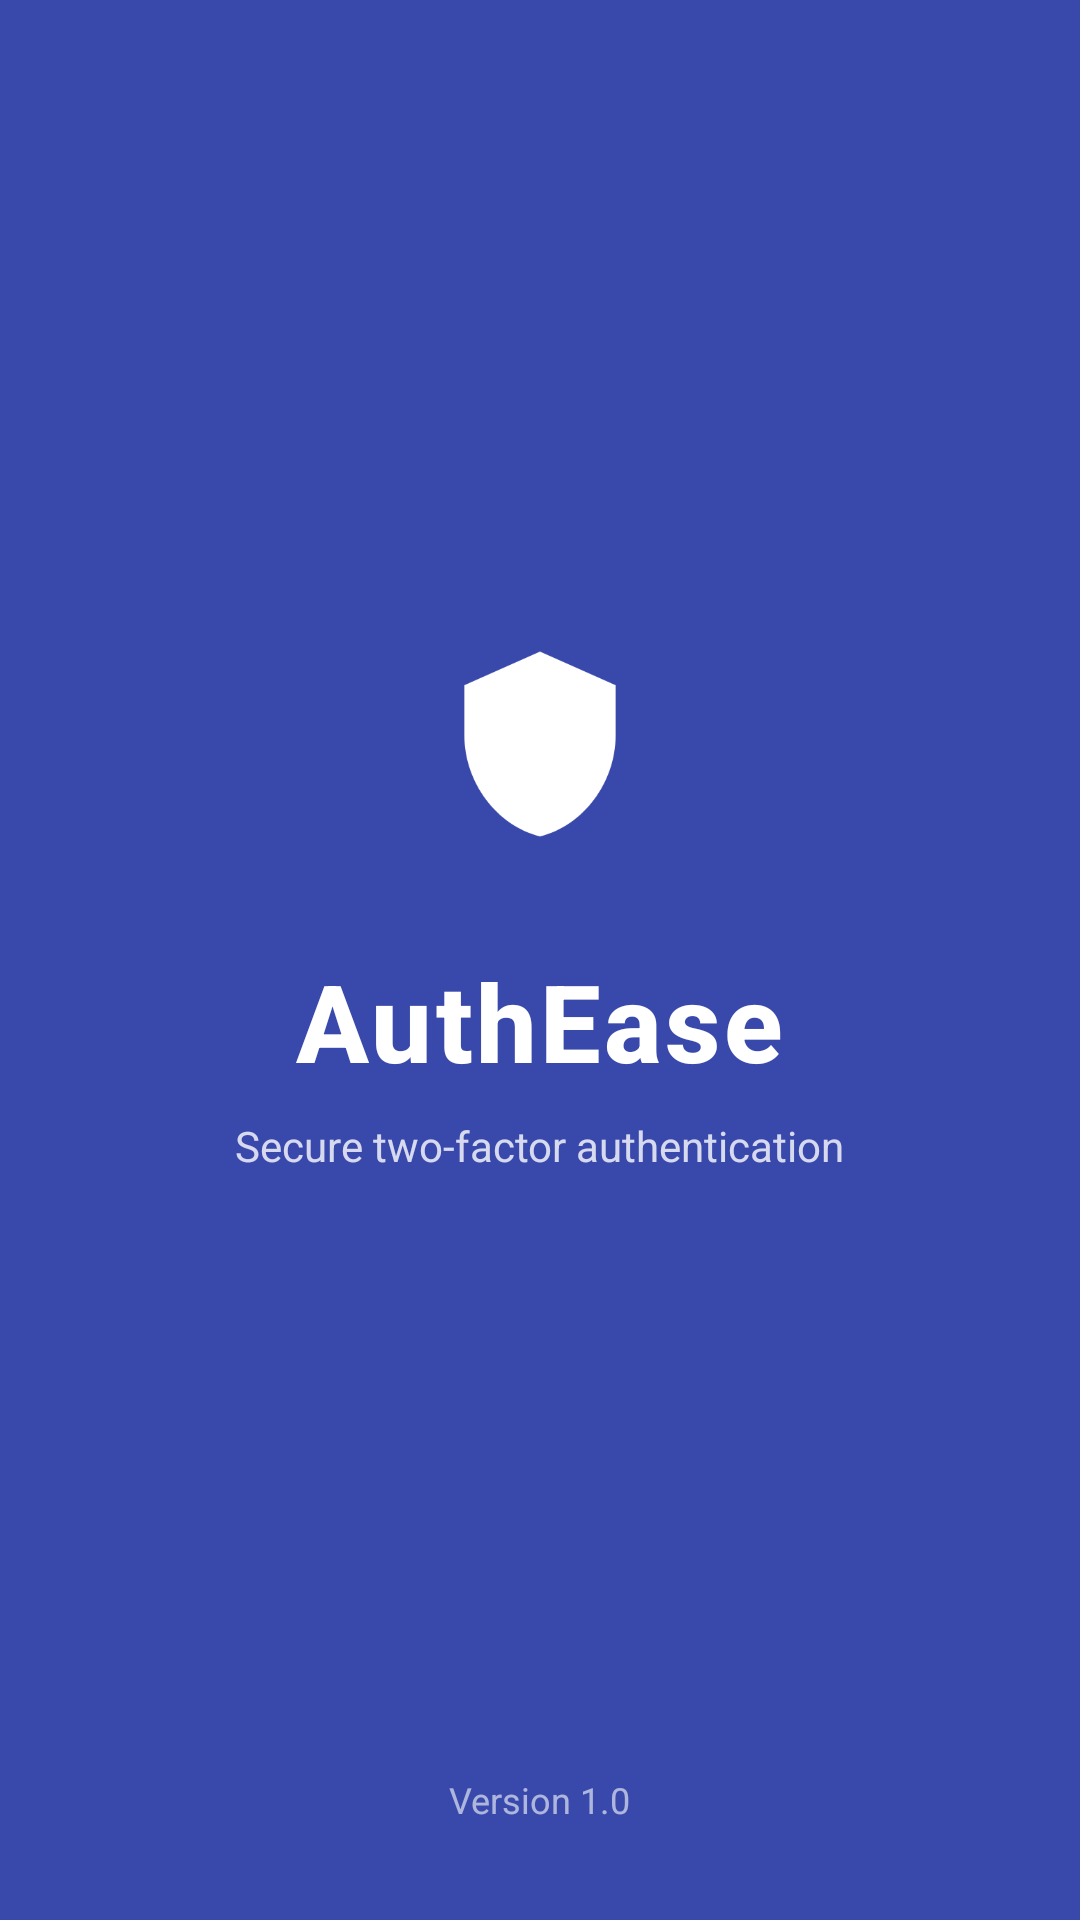

Reconstruct the res/layout file that produces this screen, plus the resources it refers to.
<!-- AndroidManifest.xml: activity theme Theme.AuthEase.Splash -->
<!-- res/layout/activity_splash.xml -->
<?xml version="1.0" encoding="utf-8"?>
<LinearLayout xmlns:android="http://schemas.android.com/apk/res/android"
    xmlns:app="http://schemas.android.com/apk/res-auto"
    xmlns:tools="http://schemas.android.com/tools"
    android:layout_width="match_parent"
    android:layout_height="match_parent"
    android:orientation="vertical"
    android:gravity="center"
    android:background="?attr/colorPrimary">

    <LinearLayout
        android:layout_width="wrap_content"
        android:layout_height="0dp"
        android:layout_weight="1"
        android:orientation="vertical"
        android:gravity="center"
        android:layout_gravity="center">

        <ImageView
            android:id="@+id/splashIcon"
            android:layout_width="96dp"
            android:layout_height="96dp"
            android:src="@drawable/ic_shield_lock"
            android:contentDescription="AuthEase logo"
            android:scaleX="0.7"
            android:scaleY="0.7"
            app:tint="?attr/colorOnPrimary" />

        <TextView
            android:id="@+id/splashAppName"
            android:layout_width="wrap_content"
            android:layout_height="wrap_content"
            android:layout_marginTop="20dp"
            android:fontFamily="sans-serif-medium"
            android:letterSpacing="0.03"
            android:text="@string/app_name"
            android:textColor="?attr/colorOnPrimary"
            android:textSize="36sp"
            android:textStyle="bold" />

        <TextView
            android:id="@+id/splashTagline"
            android:layout_width="wrap_content"
            android:layout_height="wrap_content"
            android:layout_marginTop="8dp"
            android:alpha="0.8"
            android:text="@string/splash_tagline"
            android:textColor="?attr/colorOnPrimary"
            android:textSize="14sp" />

    </LinearLayout>

    <TextView
        android:id="@+id/splashVersion"
        android:layout_width="wrap_content"
        android:layout_height="wrap_content"
        android:text="@string/splash_version"
        android:textColor="?attr/colorOnPrimary"
        android:textSize="12sp"
        android:alpha="0.6"
        android:layout_marginBottom="32dp" />

</LinearLayout>
<!-- resources referenced by this layout -->
<resources>
  <!-- drawable ic_shield_lock (drawable) -->
  <vector xmlns:android="http://schemas.android.com/apk/res/android"
      android:width="96dp"
      android:height="96dp"
      android:viewportWidth="24"
      android:viewportHeight="24">
      <path
          android:fillColor="?attr/colorPrimaryContainer"
          android:pathData="M12,1L3,5v6c0,5.55 3.84,10.74 9,12 5.16,-1.26 9,-6.45 9,-12V5L12,1z"/>
      <path
          android:fillColor="?attr/colorPrimary"
          android:pathData="M11,17h2v-6h-2v6zM12,7c-0.55,0 -1,0.45 -1,1s0.45,1 1,1 1,-0.45 1,-1 -0.45,-1 -1,-1z"/>
  </vector>
  <string name="app_name">AuthEase</string>
  <string name="splash_tagline">Secure two-factor authentication</string>
  <string name="splash_version">Version 1.0</string>
  <style name="Theme.AuthEase.Splash" parent="Theme.Material3.DayNight.NoActionBar">
          <item name="android:windowBackground">@color/md_theme_light_primary</item>
          <item name="android:windowIsTranslucent">false</item>
          <item name="android:windowNoTitle">true</item>
          <item name="android:windowFullscreen">false</item>
          
          <item name="android:statusBarColor">@color/md_theme_light_primary</item>
          <item name="android:windowLightStatusBar" tools:targetApi="23">false</item>
          <item name="colorPrimary">@color/md_theme_light_primary</item>
          <item name="colorOnPrimary">@color/md_theme_light_onPrimary</item>
      </style>
  <color name="md_theme_light_primary">#3949AB</color>
  <color name="md_theme_light_onPrimary">#FFFFFF</color>
</resources>
